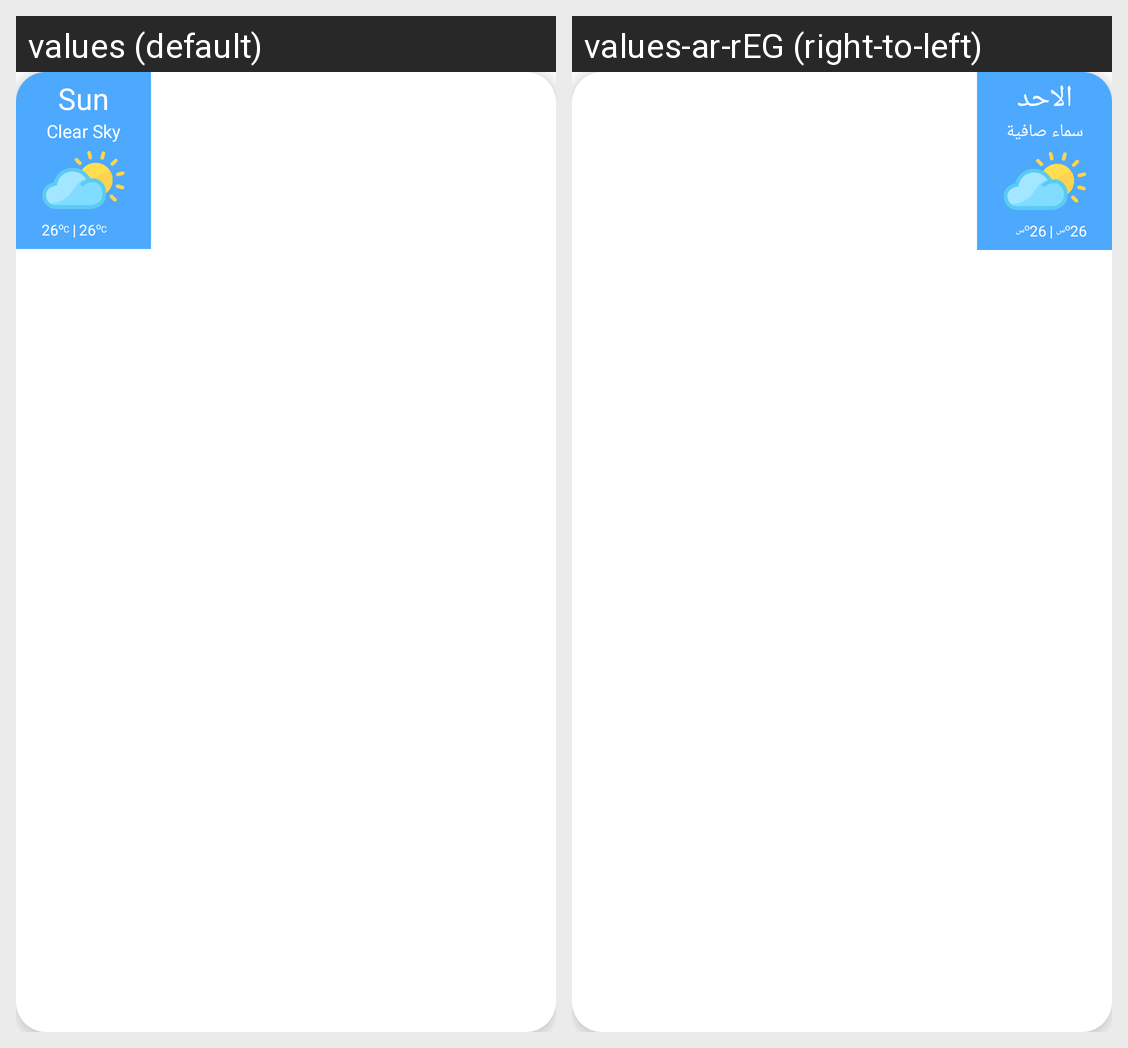

This grid shows one Android layout under two languages. Give, for every string resource on the screen, its name, the default text and each shown locale's text.
Android screen res/layout/day_temperature.xml rendered under 2 locales, left to right: values (default), values-ar-rEG (right-to-left). Device: Nexus 5 (rendered at 1080×1920; each locale shown at half size, 540×960, under a caption strip naming it); theme Theme.Weather.
Strings drawn on this screen, with the default value and each locale's value (text and hints the layout hard-codes, and strings that could not be matched under every locale, appear in the picture but are not listed):

Sun
  values: Sun
  values-ar-rEG: الاحد

description
  values: Clear Sky
  values-ar-rEG: سماء صافية

o
  values: o
  values-ar-rEG: o

c
  values: C
  values-ar-rEG: س

temperature
  values: 26
  values-ar-rEG: 26

separator
  values: |
  values-ar-rEG: |
